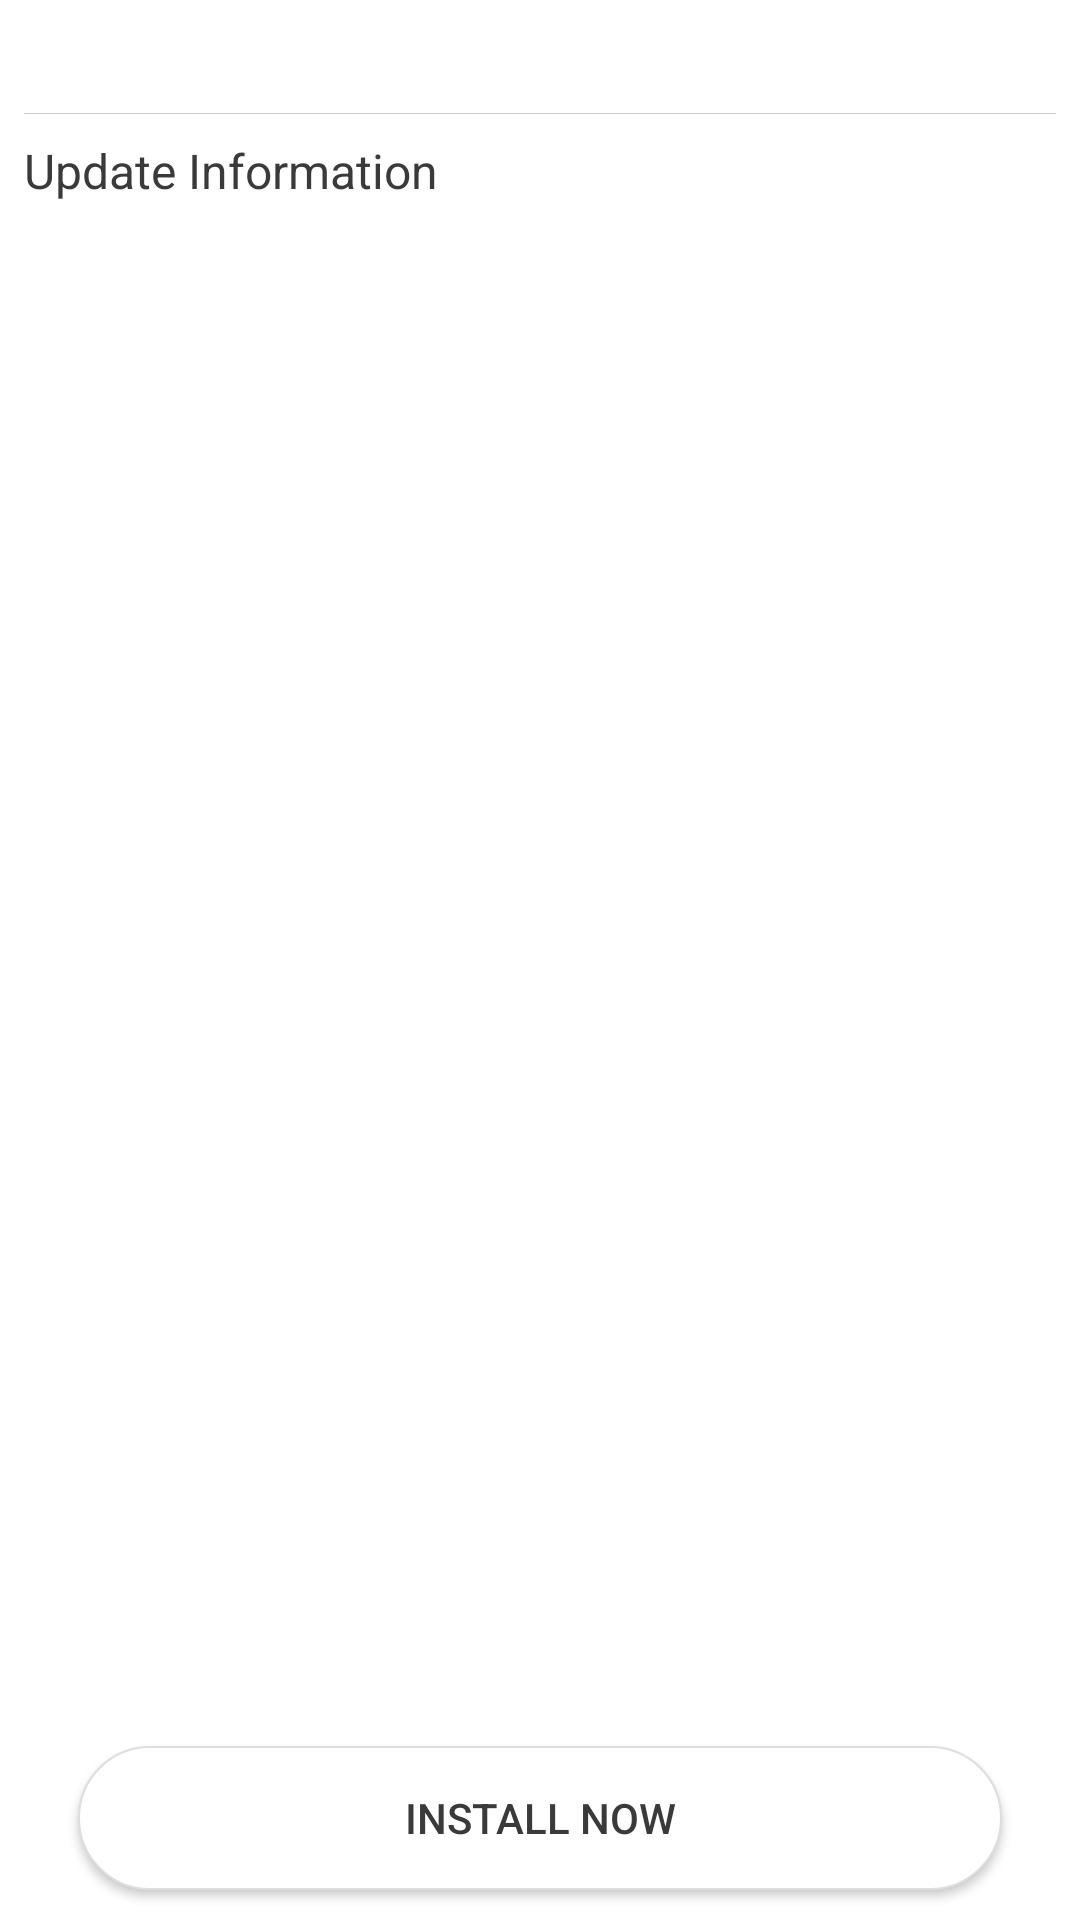

Android layout source for this screen:
<!-- AndroidManifest.xml: application theme Base.AppTheme -->
<!-- res/layout/activity_sdcard_update.xml -->
<?xml version="1.0" encoding="utf-8"?>
<LinearLayout xmlns:android="http://schemas.android.com/apk/res/android"
    xmlns:tools="http://schemas.android.com/tools"
    android:layout_width="match_parent"
    android:layout_height="match_parent"
    android:background="@color/white_color"
    android:fitsSystemWindows="true"
    android:orientation="vertical"
    tools:context="com.adups.fota.activity.FileBrowserActivity">

    <TextView
        android:id="@+id/sdcard_update_file_name"
        android:layout_width="wrap_content"
        android:layout_height="wrap_content"
        android:layout_gravity="center_vertical"
        android:layout_margin="8dp"
        android:drawableStart="@mipmap/sd_update_icon"
        android:drawablePadding="4dp"
        android:gravity="center_vertical"
        android:singleLine="true"
        android:textColor="@color/black_text_color"
        android:textSize="@dimen/common_item_text_size" />

    <View
        android:layout_width="match_parent"
        android:layout_height="1px"
        android:layout_marginLeft="8dp"
        android:layout_marginRight="8dp"
        android:background="@color/horizontal_line_color" />

    <TextView
        android:layout_width="wrap_content"
        android:layout_height="wrap_content"
        android:layout_gravity="center_vertical"
        android:layout_margin="8dp"
        android:singleLine="true"
        android:text="@string/upgrade_hint"
        android:textColor="@color/black_text_color"
        android:textSize="@dimen/common_item_text_size" />

    <ScrollView
        android:layout_width="match_parent"
        android:layout_height="0dp"
        android:layout_weight="1">

        <TextView
            android:id="@+id/sdcard_update_webview"
            android:layout_width="match_parent"
            android:layout_height="wrap_content"
            android:layout_marginLeft="5dp"
            android:textColor="@color/black_text_color"
            android:layout_marginRight="5dp" />
    </ScrollView>

    <Button
        android:id="@+id/sdcard_update_install"
        style="@style/AppUIStyle.Button"
        android:text="@string/update_now" />

</LinearLayout>
<!-- resources referenced by this layout -->
<resources>
  <color name="black_text_color">#3a3a3a</color>
  <color name="horizontal_line_color">#ffcccccc</color>
  <color name="white_color">#ffffff</color>
  <dimen name="common_item_text_size">16sp</dimen>
  <string name="update_now">Install now</string>
  <string name="upgrade_hint">Update Information</string>
  <style name="AppUIStyle.Button">
          <item name="android:layout_width">fill_parent</item>
          <item name="android:layout_height">@dimen/default_button_height</item>
          <item name="android:layout_marginLeft">26dp</item>
          <item name="android:layout_marginRight">26dp</item>
          <item name="android:layout_marginTop">10dp</item>
          <item name="android:layout_marginBottom">10dp</item>
          <item name="android:gravity">center</item>
          <item name="android:background">@drawable/button_selector</item>
          <item name="android:textColor">@drawable/button_text_color_selector</item>
          <item name="android:textSize">@dimen/bottom_button_text_size</item>
      </style>
  <style name="Base.AppTheme" parent="Theme.AppCompat.Light.NoActionBar">
          <item name="android:colorPrimary">@color/title_bg_color</item>
          <item name="android:colorPrimaryDark">@color/status_bar_bg</item>
      </style>
  <dimen name="default_button_height">48dp</dimen>
  <!-- drawable button_selector (drawable) -->
  <?xml version="1.0" encoding="utf-8"?>
  <selector xmlns:android="http://schemas.android.com/apk/res/android">
  
      <item android:state_pressed="true">
          <layer-list xmlns:android="http://schemas.android.com/apk/res/android">
  
              <item>
                  <shape>
                      <solid android:color="@color/button_bg_pressed_color" />
                      <corners android:radius="25dp" />
                  </shape>
              </item>
  
          </layer-list>
      </item>
  
      
          
  
              
                  
                      
                      
                  
              
  
          
      
  
  
      <item>
          <layer-list xmlns:android="http://schemas.android.com/apk/res/android">
  
              <item>
                  <shape>
                      <solid android:color="@color/button_bg_normal_color" />
                      <stroke android:width="0.5dp" android:color="@color/button_border_color" />
                      <corners android:radius="25dp" />
                  </shape>
              </item>
          </layer-list>
      </item>
  </selector>
  <!-- drawable button_text_color_selector (drawable) -->
  <?xml version="1.0" encoding="utf-8"?>
  <selector xmlns:android="http://schemas.android.com/apk/res/android">
      <item android:color="@color/button_text_pressed_color" android:state_pressed="true" />
      <item android:color="@color/button_text_normal_color" />
  
  </selector>
  <dimen name="bottom_button_text_size">14sp</dimen>
  <color name="title_bg_color">#13bc93</color>
  <color name="status_bar_bg">#FF0f9676</color>
  <color name="button_bg_pressed_color">#13bc93</color>
  <color name="button_bg_normal_color">#ffffff</color>
  <color name="button_border_color">#dedede</color>
  <color name="button_text_pressed_color">#ffffff</color>
  <color name="button_text_normal_color">#3a3a3a</color>
</resources>
